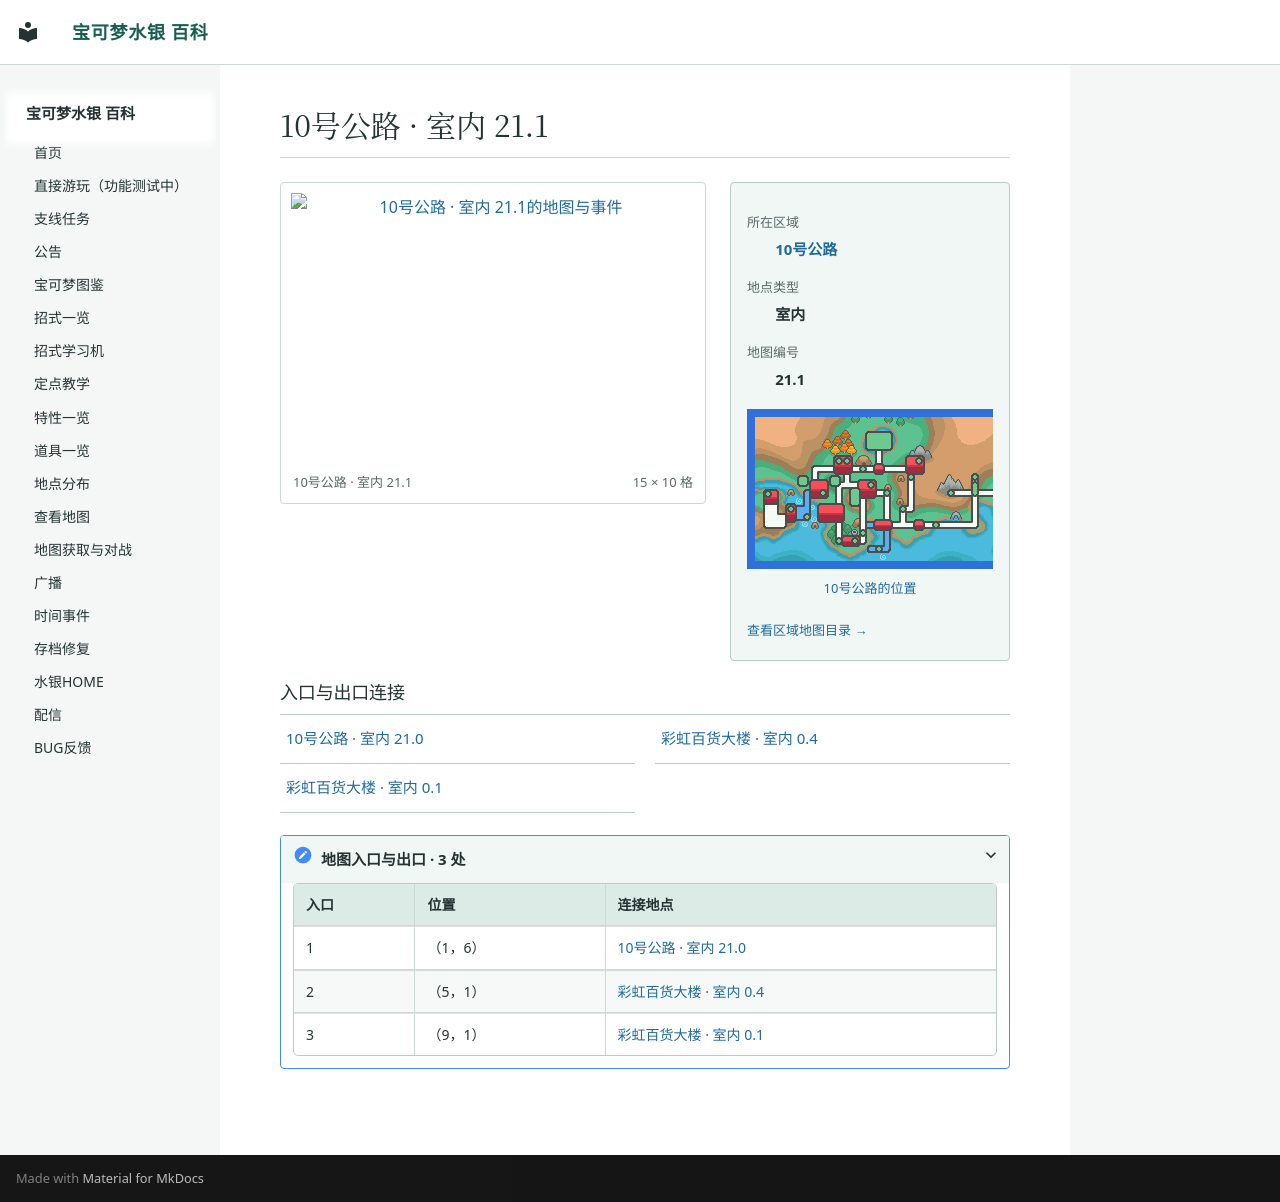

repository: Sum-Light/azoth-wiki · page: locations/map_21_1/index.html · generator: mkdocs

# 10号公路 · 室内 21.1

<!-- location-atlas:start -->

<div class="loc-profile" data-location-map="21.1">
<div class="loc-profile-layout">
<div class="loc-main-map">
<a class="loc-image-link" href="../../locations/atlas/maps/map_21_1.png" target="_blank" rel="noopener">
<img src="../../locations/atlas/maps/map_21_1.png" alt="10号公路 · 室内 21.1的地图与事件" loading="lazy" width="240" height="160"></a>
<div class="loc-map-caption"><span>10号公路 · 室内 21.1</span><span>15 × 10 格</span></div>
</div>
<aside class="loc-facts">
<dl><dt>所在区域</dt><dd><a href="../atlas/?sec=110">10号公路</a></dd><dt>地点类型</dt><dd>室内</dd><dt>地图编号</dt><dd>21.1</dd></dl>
<a class="loc-world-preview" href="../atlas/?sec=110" aria-label="10号公路在大地图上的位置">
<span class="loc-world-canvas"><img src="../worldmap.png" alt="世界地图" loading="lazy">
<span class="loc-world-mark" style="left:71.8742%;top:21.8375%;width:1.5629%;height:6.2500%"></span>
</span></a>
<a class="loc-world-label" href="../atlas/?sec=110">10号公路的位置</a>
<a class="loc-atlas-return" href="../atlas/?sec=110">查看区域地图目录 &rarr;</a>
</aside>
</div>
<h3>入口与出口连接</h3>
<nav class="loc-neighbors" aria-label="出入口连接地点">
<div><a href="../map_21_0/">10号公路 · 室内 21.0</a></div>
<div><a href="../map_0_4/">彩虹百货大楼 · 室内 0.4</a></div>
<div><a href="../map_0_1/">彩虹百货大楼 · 室内 0.1</a></div>
</nav>
<details class="loc-entrances"><summary>地图入口与出口 · 3 处</summary>
<div class="loc-table-scroll"><table><thead><tr><th>入口</th><th>位置</th><th>连接地点</th></tr></thead><tbody>
<tr><td>1</td><td>（1，6）</td><td><a href="../map_21_0/">10号公路 · 室内 21.0</a></td></tr>
<tr><td>2</td><td>（5，1）</td><td><a href="../map_0_4/">彩虹百货大楼 · 室内 0.4</a></td></tr>
<tr><td>3</td><td>（9，1）</td><td><a href="../map_0_1/">彩虹百货大楼 · 室内 0.1</a></td></tr>
</tbody></table></div></details>
</div>

<!-- location-atlas:end -->
